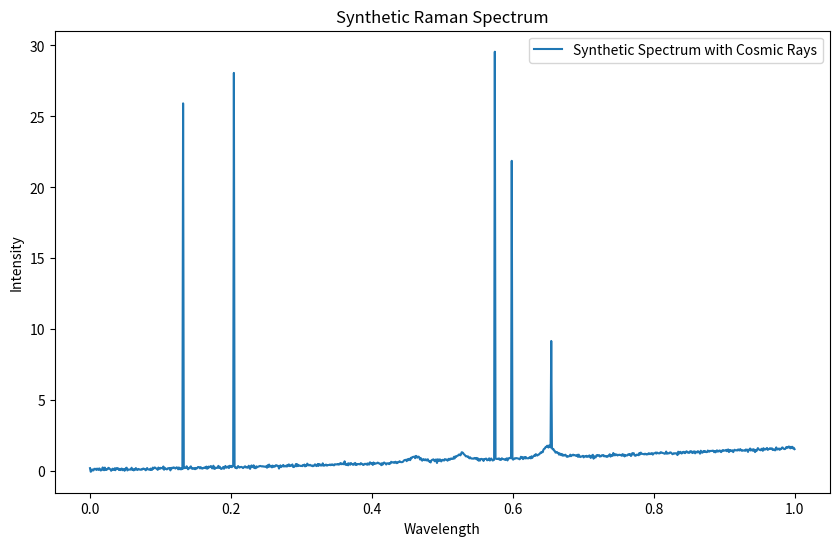

Write the Python code that produced this figure.
# 5. COSMIC RAYS
import numpy as np
import scipy as sp
from scipy.optimize import curve_fit
import matplotlib.pyplot as plt

class SyntheticRamanSpectrum:
    def __init__(self, pixels, poly_order_range, num_peaks_range, snr_range, cosmic_ray_prob, num_spectra):
        self.pixels = pixels
        self.poly_order_range = poly_order_range
        self.num_peaks_range = num_peaks_range
        self.snr_range = snr_range
        self.cosmic_ray_prob = cosmic_ray_prob
        self.num_spectra = num_spectra
        self.wavelengths = np.linspace(0, 1, self.pixels)
        self.generate_spectrum()

    # Generate baseline using a polynomial
    def generate_spectrum(self):
        poly_order = np.random.randint(self.poly_order_range[0], self.poly_order_range[1] + 1)
        baseline_coefficients = np.random.rand(poly_order + 1)
        self.baseline = np.polyval(baseline_coefficients, self.wavelengths)
        
        # Generate Lorentzian peaks
        self.peaks = np.zeros_like(self.wavelengths)
        num_peaks = np.random.randint(self.num_peaks_range[0], self.num_peaks_range[1] + 1)
        for _ in range(num_peaks):
            peak_amplitude = np.random.uniform(0, 1)
            peak_position = np.random.uniform(0.2, 0.8)
            peak_width = 1 / (self.pixels * 0.1)
            self.peaks += peak_amplitude * (peak_width ** 2) / ((self.wavelengths - peak_position) ** 2 + peak_width ** 2)
          
        # Add peaks to signal
        self.peaky_spectrum = self.baseline + self.peaks
    
    # Generate Gaussian noise
    def add_gaussian_noise(self, noise_amplitude_range=(0.1, 0.5)):
        # Calculate signal power
        signal_power = np.mean(np.abs(self.baseline + self.peaks) ** 2)

        # Calculate noise power based on SNR
        noise_power = signal_power / self.snr_range

        # Calculate standard deviation of noise
        noise_std = np.sqrt(noise_power)

        # Generate random noise amplitudes within specified range
        min_amp, max_amp = noise_amplitude_range
        noise_amplitudes = np.random.uniform(min_amp, max_amp)

        # Generate Gaussian noise samples
        noise = np.random.normal(0, noise_std, len(self.wavelengths))

        # Scale noise by noise amplitudes
        noise *= noise_amplitudes

        # Add noise to baseline & peaks
        self.noisy_baseline = self.baseline + noise
        self.noisy_peaks = self.peaks + noise
        self.noisy_spectrum = self.noisy_baseline + self.noisy_peaks      

    # Generate Baseline variation
    def chebyshev_polynomial(self, x, *coefficients):
        order = len(coefficients)
        chebyshev_vals = np.zeros_like(x)
        
        for i in range(order):
            chebyshev_vals += coefficients[i] * np.cos(i * np.arccos(x))
         
        return chebyshev_vals

    def add_chebyshev_variation(self, num_iterations, min_order, max_order):
        # Randomly select polynomial order (for iteration)
        order = np.random.randint(min_order, max_order)

        # Initial guess for Chebyshev polynomial coefficients (randomly initialized)
        initial_guess = [np.random.uniform(-1, 1) for _ in range(order)]

        # Fit Chebyshev polynomial to noisy data (for iteration)
        popt, _ = curve_fit(self.chebyshev_polynomial, self.wavelengths, self.noisy_peaks, p0=initial_guess)

        # Generate baseline using fitted coefficients
        baseline = self.chebyshev_polynomial(self.wavelengths, *popt)

        # Add Chebyshev to noise, baseline & peaks
        chebyshev_baseline = self.noisy_baseline + baseline
        chebyshev_peaks = self.noisy_peaks + baseline
        chebyshev_noise = self.noisy_peaks + baseline

        # Add noise to chebyshev variation
        self.chebyshev_spectrum = self.noisy_spectrum + chebyshev_noise
    
    # Cosmic Rays
    def add_cosmic_rays(self, num_cosmic_rays):
        spectrum_with_cosmic_rays = self.noisy_spectrum.copy()
    
        # Calculate L2-norm of complete signal
        l2_norm = np.linalg.norm(spectrum_with_cosmic_rays)
    
        for _ in range(num_cosmic_rays):
            # Generate random amplitude between 0.8 & l2_norm
            cosmic_ray_amplitude = np.random.uniform(0.8, l2_norm)
        
            # Randomly select position for cosmic ray
            position = np.random.randint(0, len(spectrum_with_cosmic_rays))
        
            # Add cosmic ray as Lorentzian peak with width zero
            spectrum_with_cosmic_rays[position] += cosmic_ray_amplitude

        return spectrum_with_cosmic_rays

# Parameters
pixels = 1000
poly_order_range = (1, 3)
num_peaks_range = (3, 6)
snr_range = 20
cosmic_ray_prob = 0.1
num_spectra = 1

# Create synthetic spectrum
synthetic_spectrum = SyntheticRamanSpectrum(pixels, poly_order_range, num_peaks_range, snr_range, cosmic_ray_prob, num_spectra)

# Add Gaussian noise
synthetic_spectrum.add_gaussian_noise()

# Add Chebyshev variation
num_iterations = 10
min_order = 1
max_order = 5
synthetic_spectrum.add_chebyshev_variation(num_iterations, min_order, max_order)

# Add cosmic rays
num_cosmic_rays = 5
final_spectrum = synthetic_spectrum.add_cosmic_rays(num_cosmic_rays)

# Plot spectra
plt.figure(figsize=(10, 6))
plt.plot(synthetic_spectrum.wavelengths, final_spectrum, label='Synthetic Spectrum with Cosmic Rays')

plt.legend()
plt.xlabel('Wavelength')
plt.ylabel('Intensity')
plt.title('Synthetic Raman Spectrum')
plt.show()